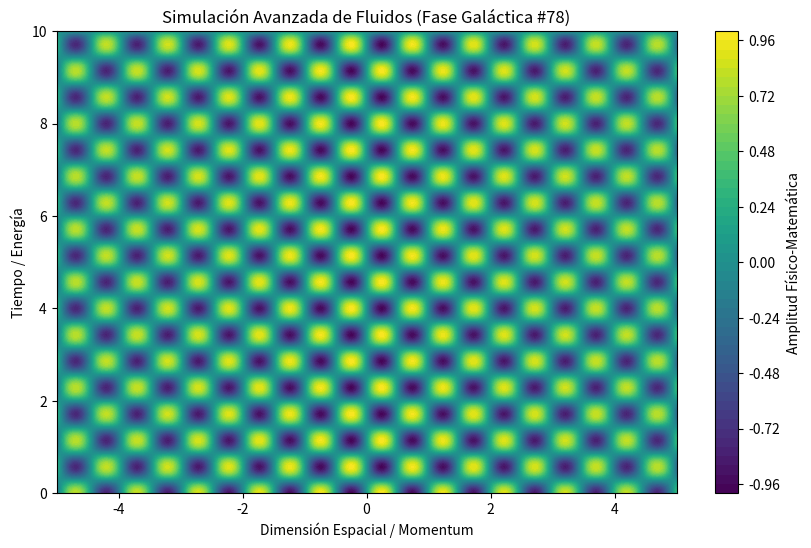

Generate this figure with matplotlib:
%matplotlib inline
# Simulación Galáctica: Fluidos - Variante 78
import numpy as np
import matplotlib.pyplot as plt

# Parámetros Físicos Aleatorios
param_1 = 6.364
param_2 = 5.498
param_3 = 0.049

t = np.linspace(0, 10, 500)
x = np.linspace(-5, 5, 500)
X, T = np.meshgrid(x, t)

# Ecuación Base (Avanzada)
Z = np.sin(X * param_1) * np.cos(T * param_2) * np.exp(-np.abs(X) * param_3)

plt.figure(figsize=(10, 6))
plt.contourf(X, T, Z, 50, cmap='viridis')
plt.colorbar(label='Amplitud Físico-Matemática')
plt.title(r'Simulación Avanzada de Fluidos (Fase Galáctica #78)')
plt.xlabel('Dimensión Espacial / Momentum')
plt.ylabel('Tiempo / Energía')
plt.show()
